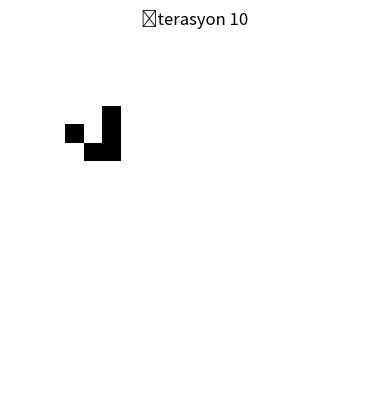

Generate this figure with matplotlib:
import numpy as np
import matplotlib.pyplot as plt

# 20x20 grid oluştur
def create_grid(size=20, random=True):
    if random:
        return np.random.choice([0, 1], size=(size, size))
    else:  # Glider örneği
        grid = np.zeros((size, size))
        grid[1, 2] = grid[2, 3] = grid[3, 1] = grid[3, 2] = grid[3, 3] = 1
        return grid

# Bir iterasyon çalıştır (Basit Refleks Aracıları - Orijinal Kurallar)
def next_generation(grid):
    size = grid.shape[0]
    new_grid = np.zeros_like(grid)
    for i in range(size):
        for j in range(size):
            # Komşu sayısını hesapla
            neighbors = 0
            for k in [-1, 0, 1]:
                for l in [-1, 0, 1]:
                    if (k, l) != (0, 0):  # Merkezi hariç tut
                        ni, nj = (i + k) % size, (j + l) % size  # Dairesel sınırlar
                        neighbors += grid[ni, nj]
            # Orijinal Game of Life kuralları
            if grid[i, j] == 1 and neighbors in [2, 3]:  # Hayatta kalma
                new_grid[i, j] = 1
            elif grid[i, j] == 0 and neighbors == 3:     # Doğum
                new_grid[i, j] = 1
    return new_grid

# Grid’i görselleştir
def plot_grid(grid, title="Game of Life - Basit Refleks Aracıları"):
    plt.imshow(grid, cmap="binary")
    plt.title(title)
    plt.axis("off")
    plt.show()

# Basit Refleks Aracıları ile simülasyon
def run_reflex_agent(grid, iterations=10):
    print("Basit Refleks Aracıları ile simülasyon başlıyor...")
    plot_grid(grid, "Başlangıç Grid’i")
    for i in range(iterations):
        grid = next_generation(grid)
        plot_grid(grid, f"İterasyon {i+1}")

# Çalıştır
if __name__ == "__main__":
    grid = create_grid(random=False)  # Glider ile başla
    run_reflex_agent(grid, iterations=10)